Run: headless pygame with SDL's dummy video driver; simulated clock (each Clock.tick advances the game by its frame time, no real sleeping); random seed 0; keys injected as events and as key.get_pressed() state; no mouse input.
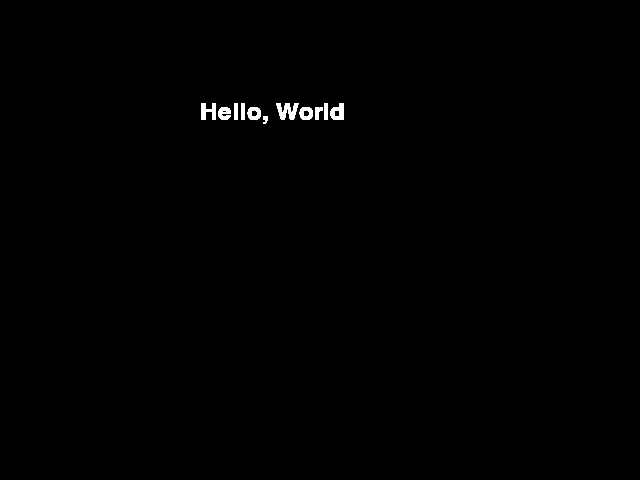
Frame 1 of 4 · flips 1–60 · no input
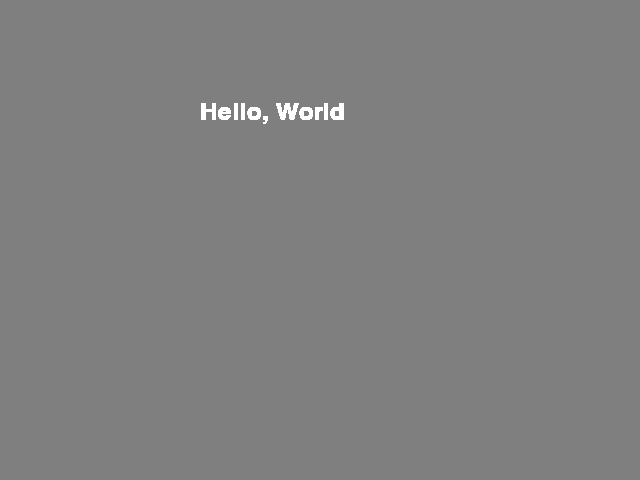
Frame 2 of 4 · flips 61–180 · tapped SPACE, RETURN · held RIGHT (→), D
Frame 3 of 4 · flips 181–300 · held DOWN (↓), S · screen unchanged from frame 2, image omitted
Frame 4 of 4 · flips 301–420 · held LEFT (←), A, UP (↑), W · screen unchanged from frame 3, image omitted

The pygame program that drew these frames:

import pygame
import sys

pygame.init()
screen = pygame.display.set_mode((640, 480))

done = False
white=(255,255,255)
red = (255,0,0)
green = (0,255,0)
blue = (0,0,255)
bg = (127,127,127)

font = pygame.font.SysFont("Arial", 36)
pygame.display.set_caption("Hello World")

while not done:
    for event in pygame.event.get():
        screen.fill(bg)

        if event.type == pygame.QUIT:
            done = True

    txtsurf = font.render("Hello, World", True, white)
    screen.blit(txtsurf, (200, 100))
    pygame.display.update()
